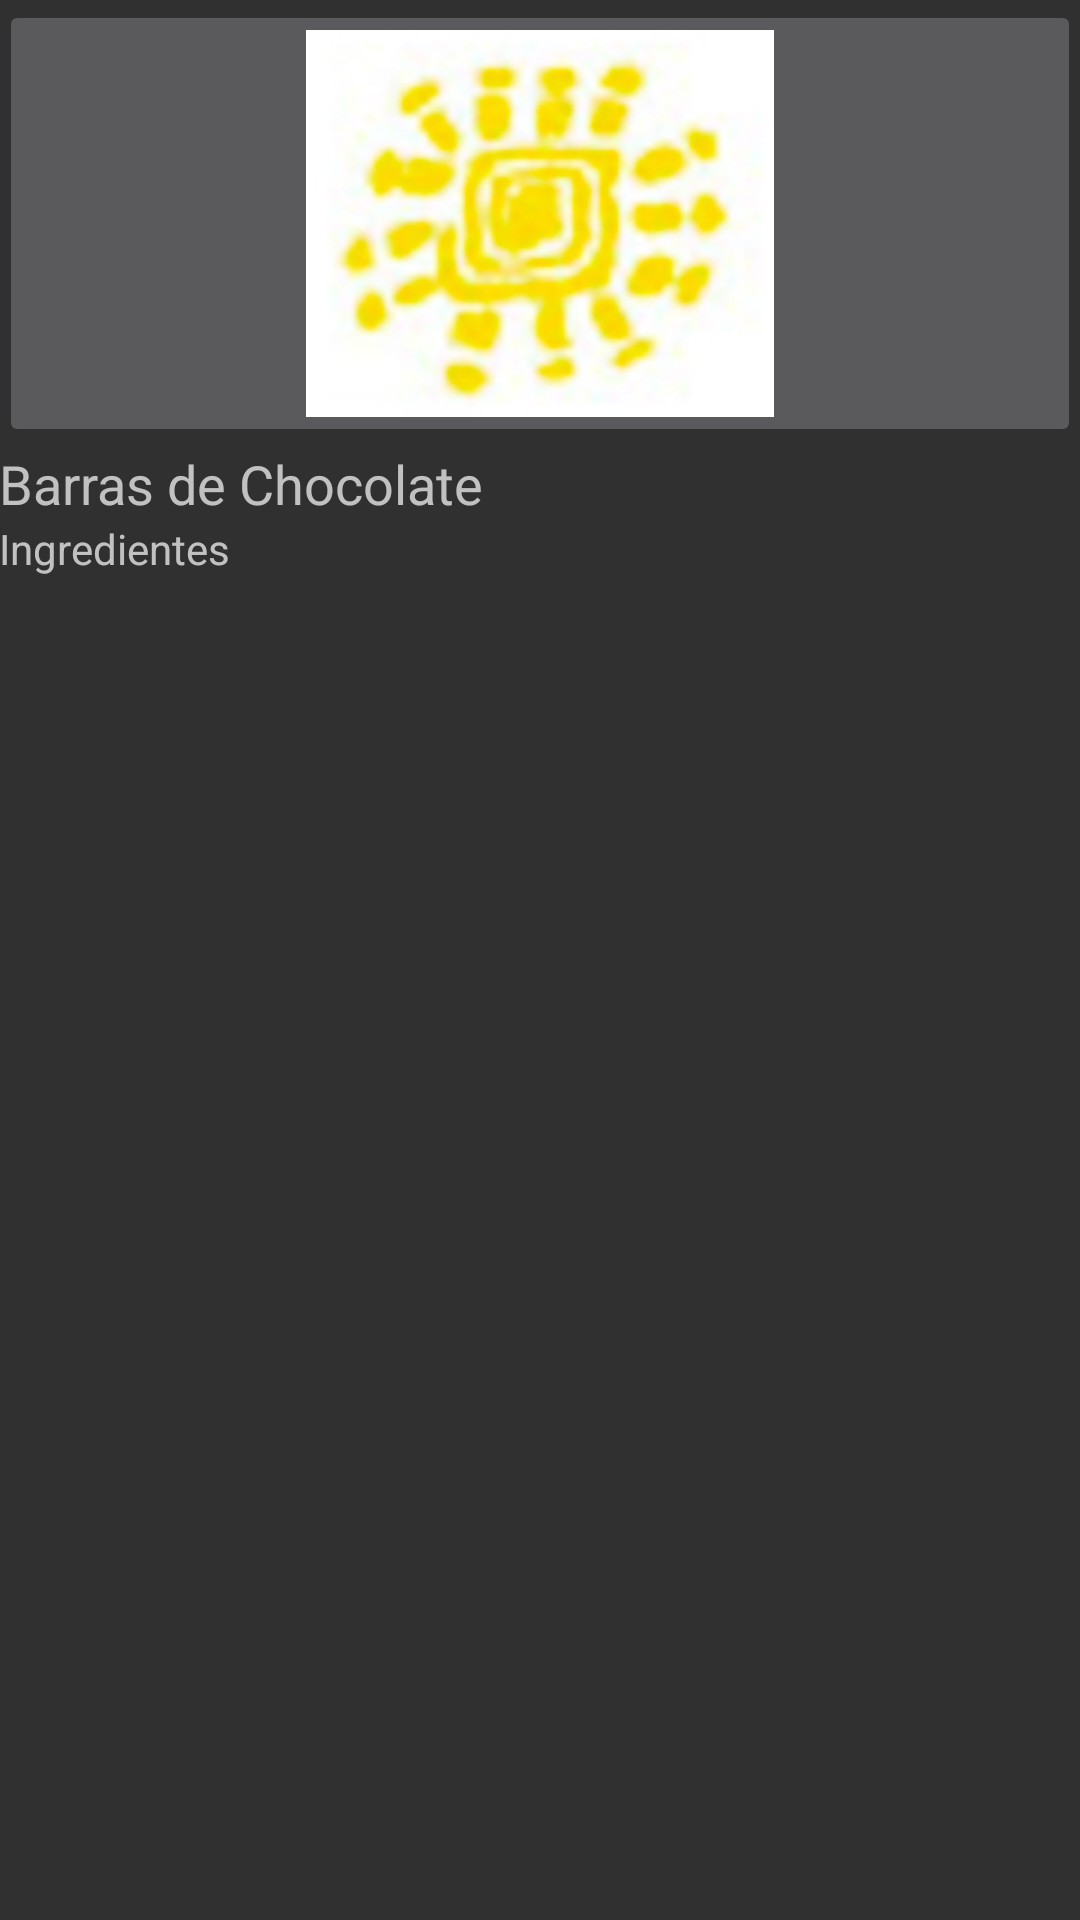

Layout XML and referenced resources for this Android screen:
<!-- AndroidManifest.xml: application theme AppTheme -->
<!-- res/layout/activity_barra_chocolate.xml -->
<?xml version="1.0" encoding="utf-8"?>
<RelativeLayout xmlns:android="http://schemas.android.com/apk/res/android"
    xmlns:app="http://schemas.android.com/apk/res-auto"
    xmlns:tools="http://schemas.android.com/tools"
    android:id="@+id/activity_barra_chocolate"
    android:layout_width="match_parent"
    android:layout_height="match_parent"
    android:paddingBottom="@dimen/activity_vertical_margin"
    android:paddingLeft="@dimen/activity_horizontal_margin"
    android:paddingRight="@dimen/activity_horizontal_margin"
    android:paddingTop="@dimen/activity_vertical_margin"
    tools:context="com.example.anahi.irupana.barraChocolate">

    <LinearLayout
        android:orientation="vertical"
        android:layout_width="match_parent"
        android:layout_height="match_parent"
        android:layout_centerHorizontal="true"
        android:layout_alignParentTop="true">

        <ImageButton
            android:layout_width="match_parent"
            android:layout_height="wrap_content"
            app:srcCompat="@drawable/irupana4"
            android:id="@+id/imgsol" />

        <TextView
            android:text="Barras de Chocolate"
            android:layout_width="match_parent"
            android:layout_height="wrap_content"
            android:id="@+id/barrachoco"
            android:textSize="18sp" />

        <TextView
            android:text="Ingredientes"
            android:layout_width="match_parent"
            android:layout_height="wrap_content"
            android:id="@+id/ingre"
            android:textSize="@dimen/activity_vertical_margin" />
    </LinearLayout>
</RelativeLayout>
<!-- resources referenced by this layout -->
<resources>
  <!-- drawable irupana4: jpg bitmap (drawable, 25926 bytes) -->
  <style name="AppTheme" parent="Theme.AppCompat">
          
          <item name="colorPrimary">@color/colorPrimary</item>
          <item name="colorPrimaryDark">@color/colorPrimaryDark</item>
          <item name="colorAccent">@color/colorAccent</item>
      </style>
  <color name="colorPrimary">#673ab7</color>
  <color name="colorPrimaryDark">#FF9800</color>
  <color name="colorAccent">#ffc107</color>
</resources>
